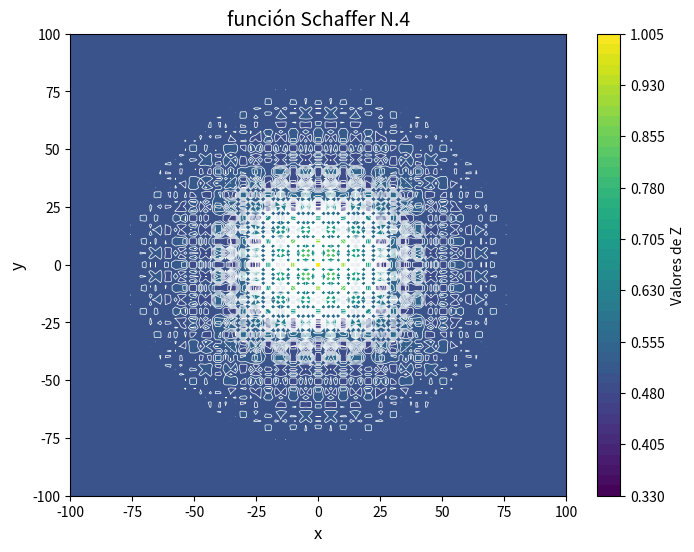

Write Python code to recreate this figure.
import numpy as np
import matplotlib.pyplot as plt

def Schaffer_functionN4(x,y):
    numerator = np.cos(np.sin(np.abs(X**2 - Y**2)))**2 - 0.5
    denominator = (1 + 0.001 * (X**2 + Y**2))**2
    return 0.5 + numerator / denominator


x = np.linspace(-100, 100, 100)
y = np.linspace(-100, 100, 100)
X, Y = np.meshgrid(x, y)
Z = Schaffer_functionN4(X, Y)
print(Z)

plt.figure(figsize=(8,6))
contour_filled = plt.contourf(X, Y, Z, levels=50, cmap='viridis')
plt.colorbar(contour_filled, label='Valores de Z')
contour_lines = plt.contour(X, Y, Z, levels=50, colors='white', linewidths=0.5)
plt.title('función Schaffer N.4', fontsize=14)
plt.xlabel('x', fontsize=12)
plt.ylabel('y', fontsize=12)
plt.xlim([-100, 100])
plt.ylim([-100, 100])
plt.show()